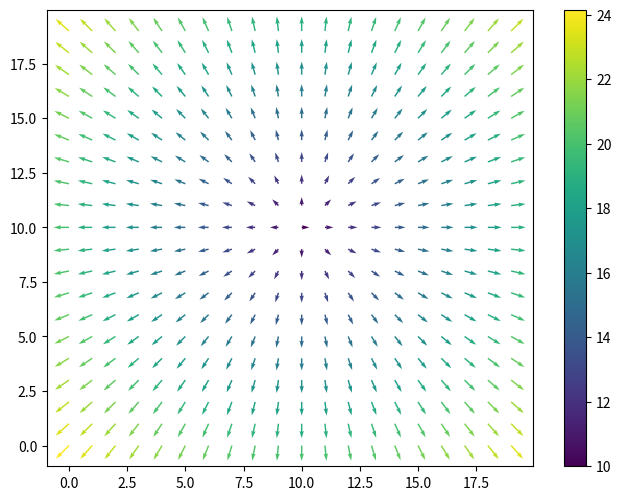

This figure's Python source:
import numpy as np
import matplotlib.pyplot as plt

n = 20
X, Y = np.mgrid[0:n, 0:n]
T = np.arctan2(Y - n / 2., X - n/2.)
R = 10 + np.sqrt((Y - n / 2.0) ** 2 + (X - n / 2.0) ** 2)
U, V = R * np.cos(T), R * np.sin(T)

plt.axes([0.025, 0.025, 0.95, 0.95])
plt.quiver(X, Y, U, V, R)
plt.colorbar()
plt.clim(np.amin(R), np.amax(R))

plt.show()

